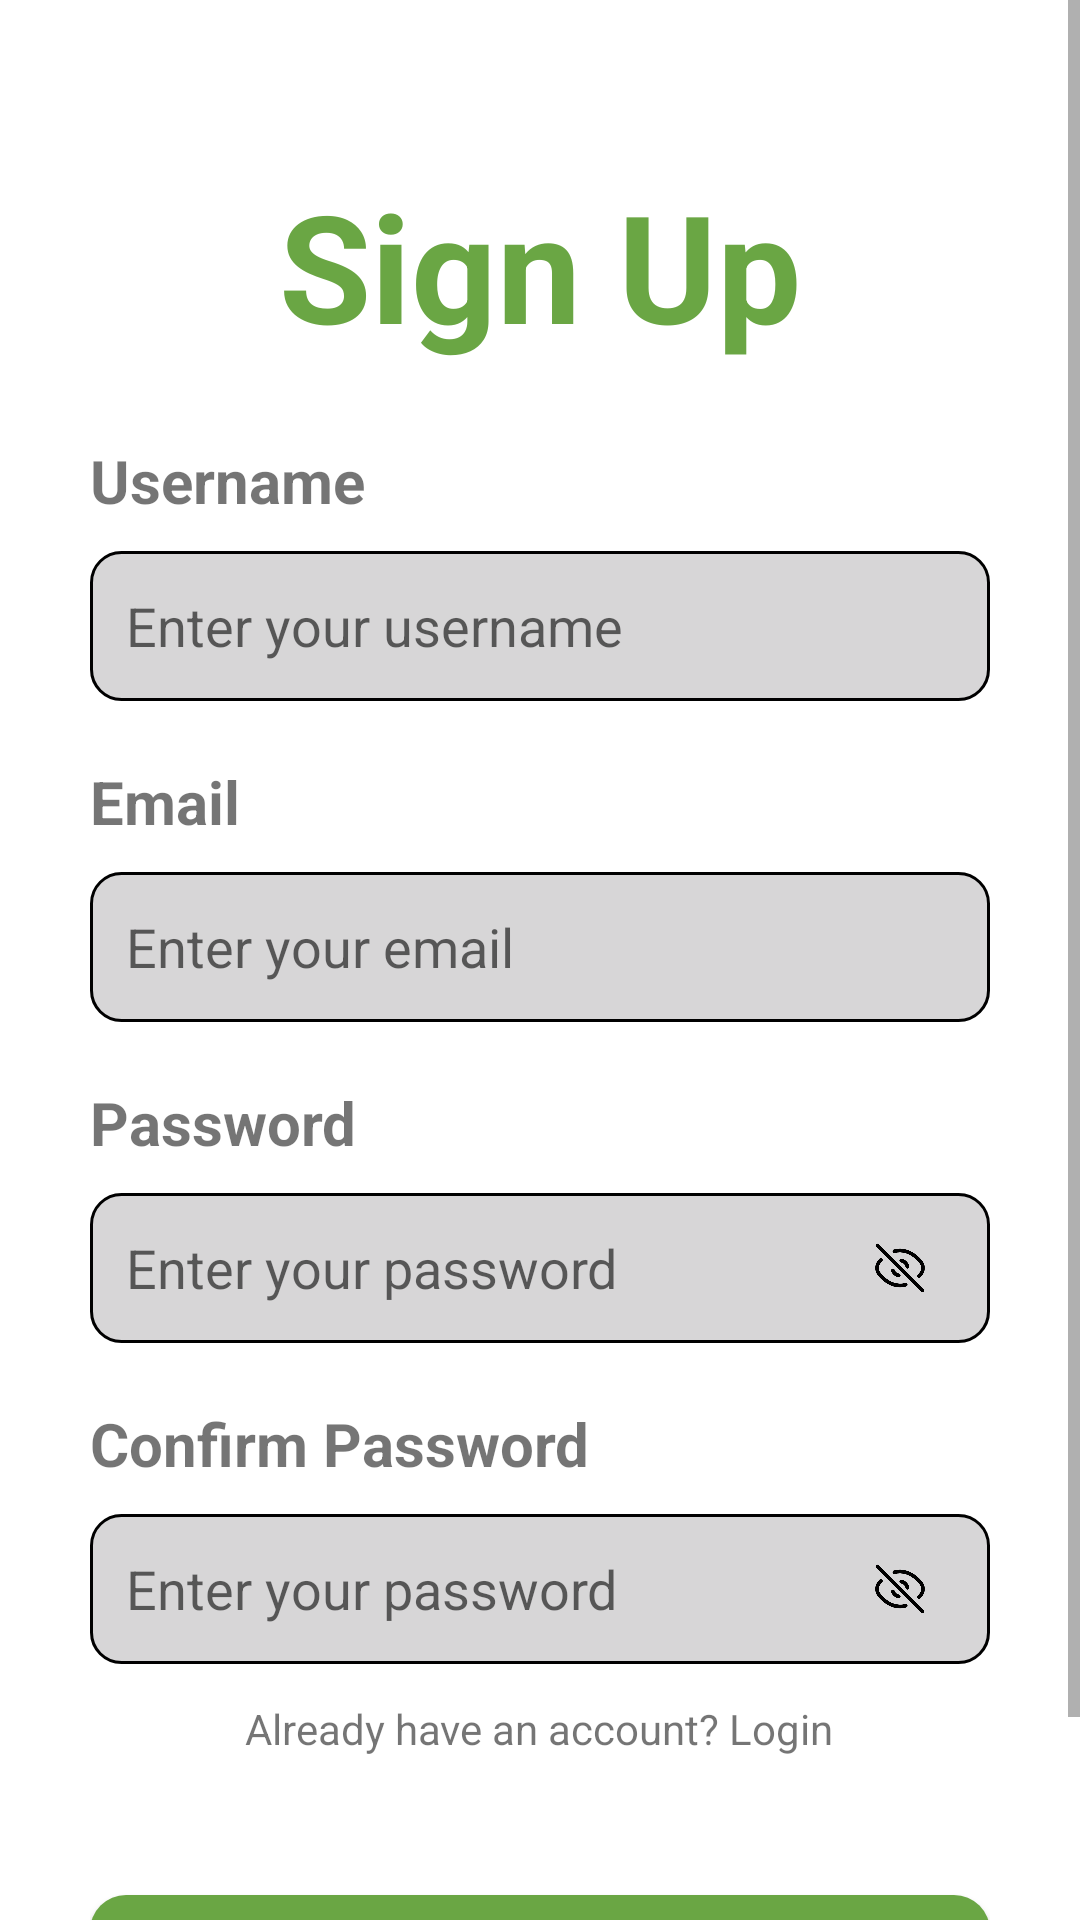

The Android layout XML behind this screen, and the referenced resources:
<!-- AndroidManifest.xml: application theme Theme.ExpirEase -->
<!-- res/layout/activity_register.xml -->
<?xml version="1.0" encoding="utf-8"?>
<ScrollView xmlns:android="http://schemas.android.com/apk/res/android"
    xmlns:tools="http://schemas.android.com/tools"
    android:layout_height="match_parent"
    android:layout_width="match_parent">

<LinearLayout
    android:id="@+id/main"
    android:layout_width="match_parent"
    android:layout_height="match_parent"
    android:padding="30dp"
    tools:context=".RegisterActivity"
    android:orientation="vertical">

    <TextView
        android:layout_width="wrap_content"
        android:layout_height="wrap_content"
        android:textSize="50sp"
        android:textStyle="bold"
        android:layout_gravity="center"
        android:layout_marginTop="25dp"
        android:textColor="@color/primaryColor"
        android:text="Sign Up"/>

    <TextView
        android:id="@+id/lbl_name"
        android:layout_width="wrap_content"
        android:layout_height="wrap_content"
        android:textStyle="bold"
        android:text="Username"
        android:layout_marginTop="25dp"
        android:textSize="20sp"/>


    <EditText
        android:id="@+id/create_name"
        android:layout_width="match_parent"
        android:layout_height="50dp"
        android:textSize="18sp"
        android:padding="12dp"
        android:layout_marginTop="10dp"
        android:textColor="#707070"
        android:ems="10"
        android:background="@drawable/edittext_background"
        android:inputType="text"
        android:hint="Enter your username"/>

    <TextView
        android:id="@+id/lbl_email"
        android:layout_width="wrap_content"
        android:layout_height="wrap_content"
        android:textStyle="bold"
        android:text="Email"
        android:layout_marginTop="20dp"
        android:textSize="20sp"/>


    <EditText
        android:id="@+id/create_email"
        android:layout_width="match_parent"
        android:layout_height="50dp"
        android:background="@drawable/edittext_background"
        android:ems="10"
        android:textColor="#707070"
        android:hint="Enter your email"
        android:inputType="textEmailAddress"
        android:textSize="18sp"
        android:padding="12dp"
        android:layout_marginTop="10dp"/>

    <TextView
        android:id="@+id/sulbl_password"
        android:layout_width="wrap_content"
        android:layout_height="wrap_content"
        android:textStyle="bold"
        android:text="Password"
        android:layout_marginTop="20dp"
        android:textSize="20sp"/>

    <RelativeLayout
        android:layout_width="wrap_content"
        android:layout_height="wrap_content"
        android:gravity="center"
        android:layout_marginTop="10dp">

        <EditText
            android:id="@+id/create_password"
            android:layout_width="match_parent"
            android:layout_height="50dp"
            android:textSize="18sp"
            android:padding="12dp"
            android:textColor="#707070"
            android:ems="10"
            android:background="@drawable/edittext_background"
            android:inputType="textPassword"
            android:hint="Enter your password"/>

        <ImageView
            android:id="@+id/iv_toggle_password1"
            android:layout_width="20dp"
            android:layout_height="20dp"
            android:layout_marginStart="20dp"
            android:src="@drawable/ic_eye_closed"
            android:contentDescription="Toggle Visibility"
            android:layout_centerVertical="true"
            android:layout_alignParentEnd="true"
            android:layout_marginEnd="20dp"/>
    </RelativeLayout>


    <TextView
        android:id="@+id/su_confirm_password"
        android:layout_width="wrap_content"
        android:layout_height="wrap_content"
        android:textStyle="bold"
        android:text="Confirm Password"
        android:layout_marginTop="20dp"
        android:textSize="20sp"/>

    <RelativeLayout
        android:layout_width="wrap_content"
        android:layout_height="wrap_content"
        android:gravity="center"
        android:layout_marginTop="10dp">

        <EditText
            android:id="@+id/confirm_password"
            android:layout_width="match_parent"
            android:layout_height="50dp"
            android:textSize="18sp"
            android:padding="12dp"
            android:textColor="#707070"
            android:ems="10"
            android:background="@drawable/edittext_background"
            android:inputType="textPassword"
            android:hint="Enter your password"/>

        <ImageView
            android:id="@+id/iv_toggle_password2"
            android:layout_width="20dp"
            android:layout_height="20dp"
            android:layout_marginStart="20dp"
            android:src="@drawable/ic_eye_closed"
            android:contentDescription="Toggle Visibility"
            android:layout_centerVertical="true"
            android:layout_alignParentEnd="true"
            android:layout_marginEnd="20dp"/>
    </RelativeLayout>

    <TextView
        android:id="@+id/loginTextView"
        android:layout_width="wrap_content"
        android:layout_height="wrap_content"
        android:layout_gravity="center"
        android:layout_marginTop="12dp"
        android:clickable="true"
        android:focusable="true"
        android:text="Already have an account? Login"
        tools:ignore="TouchTargetSizeCheck" />

    <com.google.android.material.button.MaterialButton
        android:id = "@+id/signup_button"
        android:layout_width="match_parent"
        android:layout_height="60dp"
        android:text="Sign Up"
        android:layout_marginTop="40dp"
        />

</LinearLayout>
</ScrollView>
<!-- resources referenced by this layout -->
<resources>
  <color name="primaryColor">#6AA644</color>
  <!-- drawable edittext_background (drawable) -->
  <?xml version="1.0" encoding="utf-8"?>
  <selector xmlns:android="http://schemas.android.com/apk/res/android">
      <item>
          <shape android:shape = "rectangle">
              <solid android:color="#D7D6D7"/>
              <corners android:radius="10dp"/>
              <stroke android:color="@color/black" android:width="1dp"/>
          </shape>
      </item>
  </selector>
  <!-- drawable ic_eye_closed: png bitmap (drawable, 15006 bytes) -->
  <style name="Theme.ExpirEase" parent="Theme.MaterialComponents.Light.NoActionBar">
          <item name="android:windowBackground">@color/white</item>
          <item name="android:colorBackground">@color/white</item>
          <item name="materialButtonStyle">@style/CustomButton</item>
      </style>
  <color name="black">#FF000000</color>
  <color name="white">#FFFFFFFF</color>
  <style name="CustomButton" parent="Widget.MaterialComponents.Button">
          <item name="backgroundTint">@color/primaryColor</item>
          <item name="cornerRadius">12dp</item>
          <item name="android:textColor">@color/white</item>
          <item name="rippleColor">@color/custom_ripple_color</item>
          <item name="android:minHeight">50dp</item>
      </style>
  <color name="custom_ripple_color">#66FFFFFF</color>
</resources>
